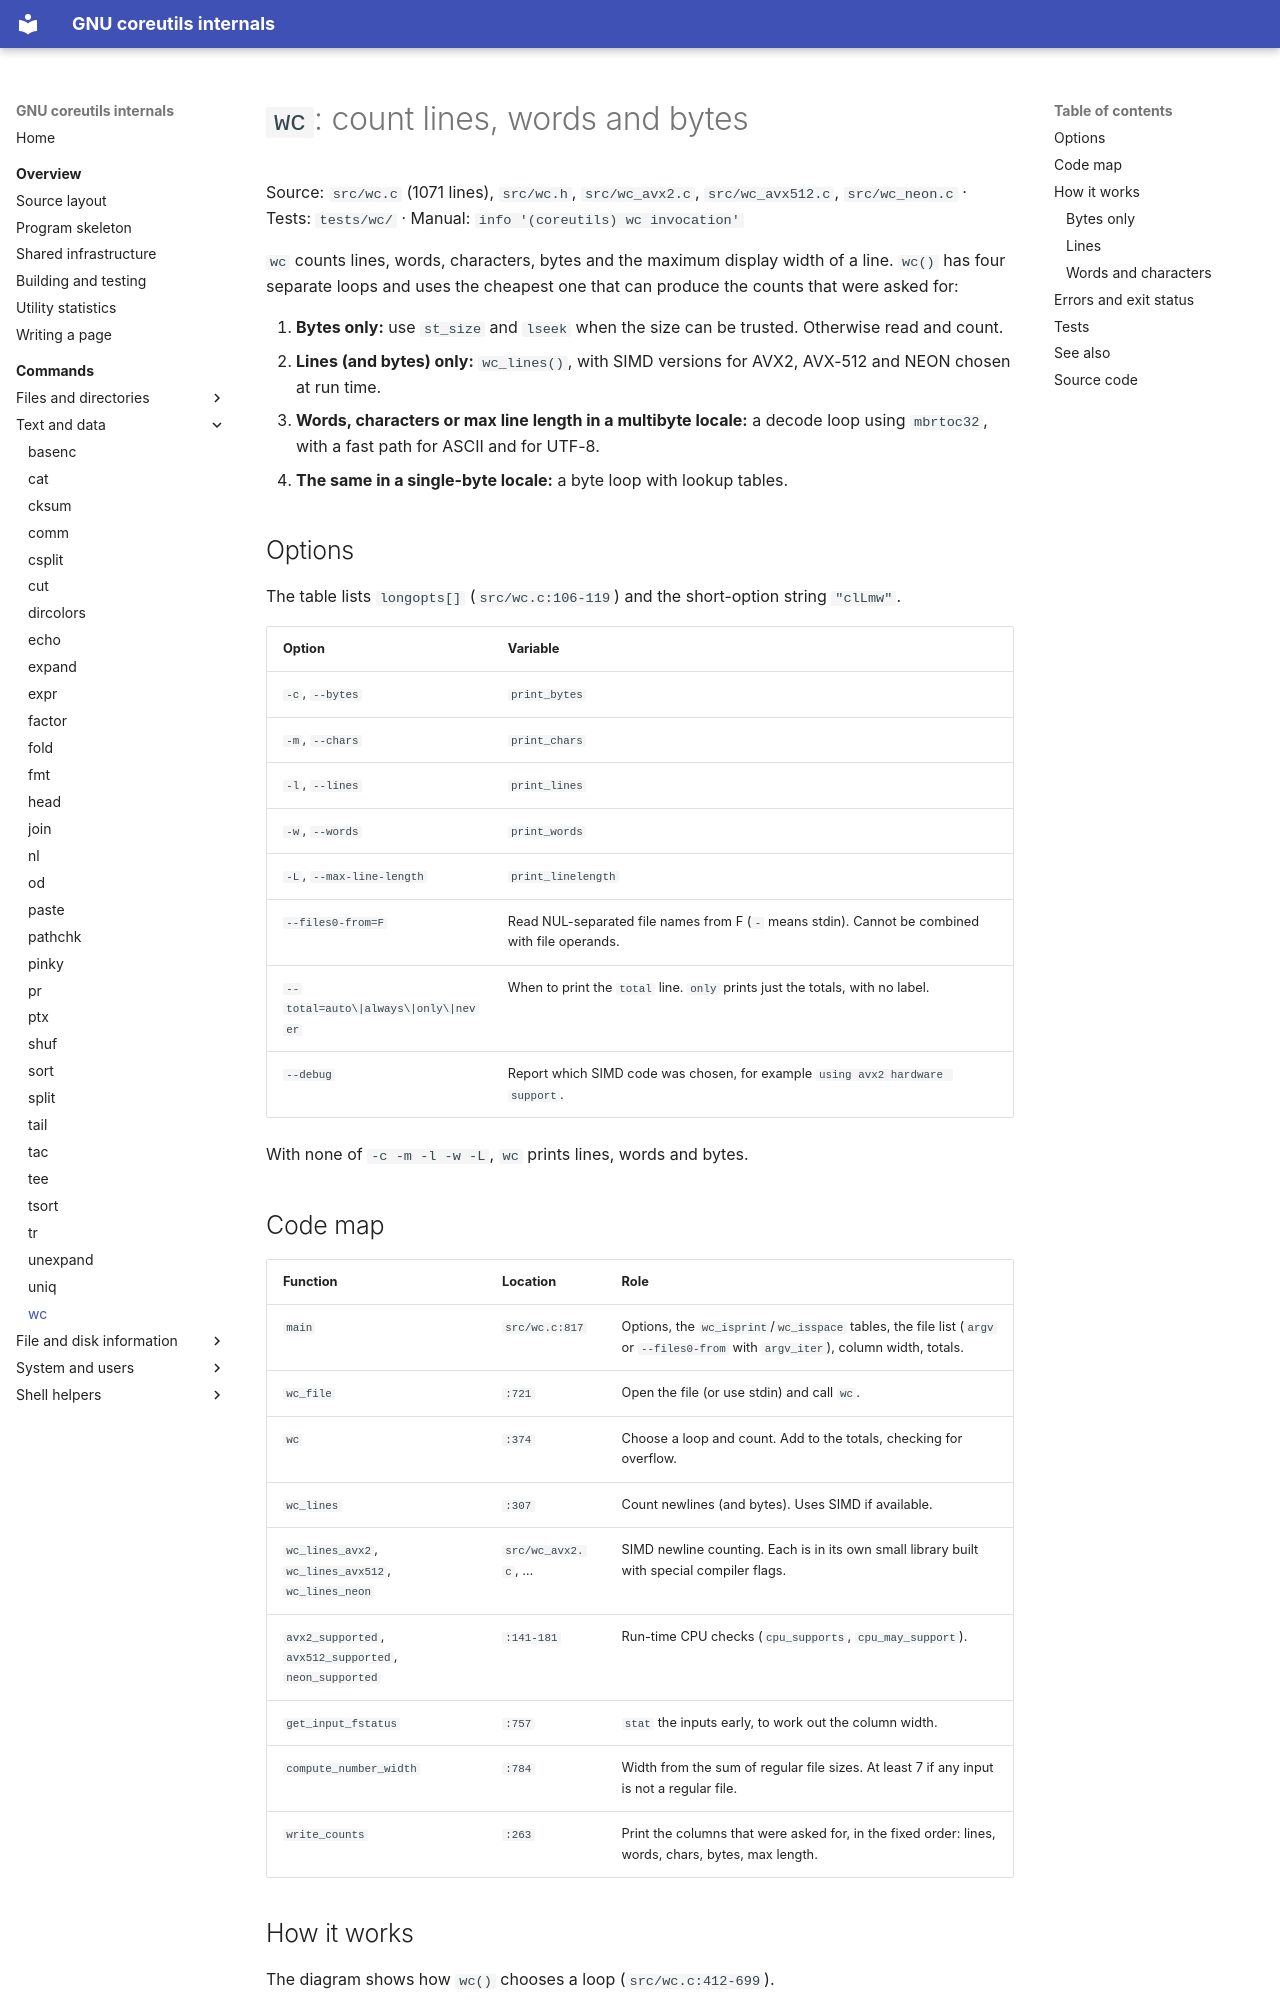

repository: andrewh/coreutils · page: commands/wc/index.html · generator: mkdocs

# `wc`: count lines, words and bytes

Source: `src/wc.c` (1071 lines), `src/wc.h`, `src/wc_avx2.c`,
`src/wc_avx512.c`, `src/wc_neon.c` · Tests: `tests/wc/` · Manual:
`info '(coreutils) wc invocation'`

`wc` counts lines, words, characters, bytes and the maximum display width
of a line. `wc()` has four separate loops and uses the cheapest one that
can produce the counts that were asked for:

1. **Bytes only:** use `st_size` and `lseek` when the size can be trusted.
   Otherwise read and count.
2. **Lines (and bytes) only:** `wc_lines()`, with SIMD versions for AVX2,
   AVX-512 and NEON chosen at run time.
3. **Words, characters or max line length in a multibyte locale:** a decode
   loop using `mbrtoc32`, with a fast path for ASCII and for UTF-8.
4. **The same in a single-byte locale:** a byte loop with lookup tables.

## Options

The table lists `longopts[]` (`src/wc.c:106-119`) and the short-option
string `"clLmw"`.

| Option | Variable |
|---|---|
| `-c`, `--bytes` | `print_bytes` |
| `-m`, `--chars` | `print_chars` |
| `-l`, `--lines` | `print_lines` |
| `-w`, `--words` | `print_words` |
| `-L`, `--max-line-length` | `print_linelength` |
| `--files0-from=F` | Read NUL-separated file names from F (`-` means stdin). Cannot be combined with file operands. |
| `--total=auto\|always\|only\|never` | When to print the `total` line. `only` prints just the totals, with no label. |
| `--debug` | Report which SIMD code was chosen, for example `using avx2 hardware support`. |

With none of `-c -m -l -w -L`, `wc` prints lines, words and bytes.

## Code map

| Function | Location | Role |
|---|---|---|
| `main` | `src/wc.c:817` | Options, the `wc_isprint`/`wc_isspace` tables, the file list (`argv` or `--files0-from` with `argv_iter`), column width, totals. |
| `wc_file` | `:721` | Open the file (or use stdin) and call `wc`. |
| `wc` | `:374` | Choose a loop and count. Add to the totals, checking for overflow. |
| `wc_lines` | `:307` | Count newlines (and bytes). Uses SIMD if available. |
| `wc_lines_avx2`, `wc_lines_avx512`, `wc_lines_neon` | `src/wc_avx2.c`, … | SIMD newline counting. Each is in its own small library built with special compiler flags. |
| `avx2_supported`, `avx512_supported`, `neon_supported` | `:141-181` | Run-time CPU checks (`cpu_supports`, `cpu_may_support`). |
| `get_input_fstatus` | `:757` | `stat` the inputs early, to work out the column width. |
| `compute_number_width` | `:784` | Width from the sum of regular file sizes. At least 7 if any input is not a regular file. |
| `write_counts` | `:263` | Print the columns that were asked for, in the fixed order: lines, words, chars, bytes, max length. |
